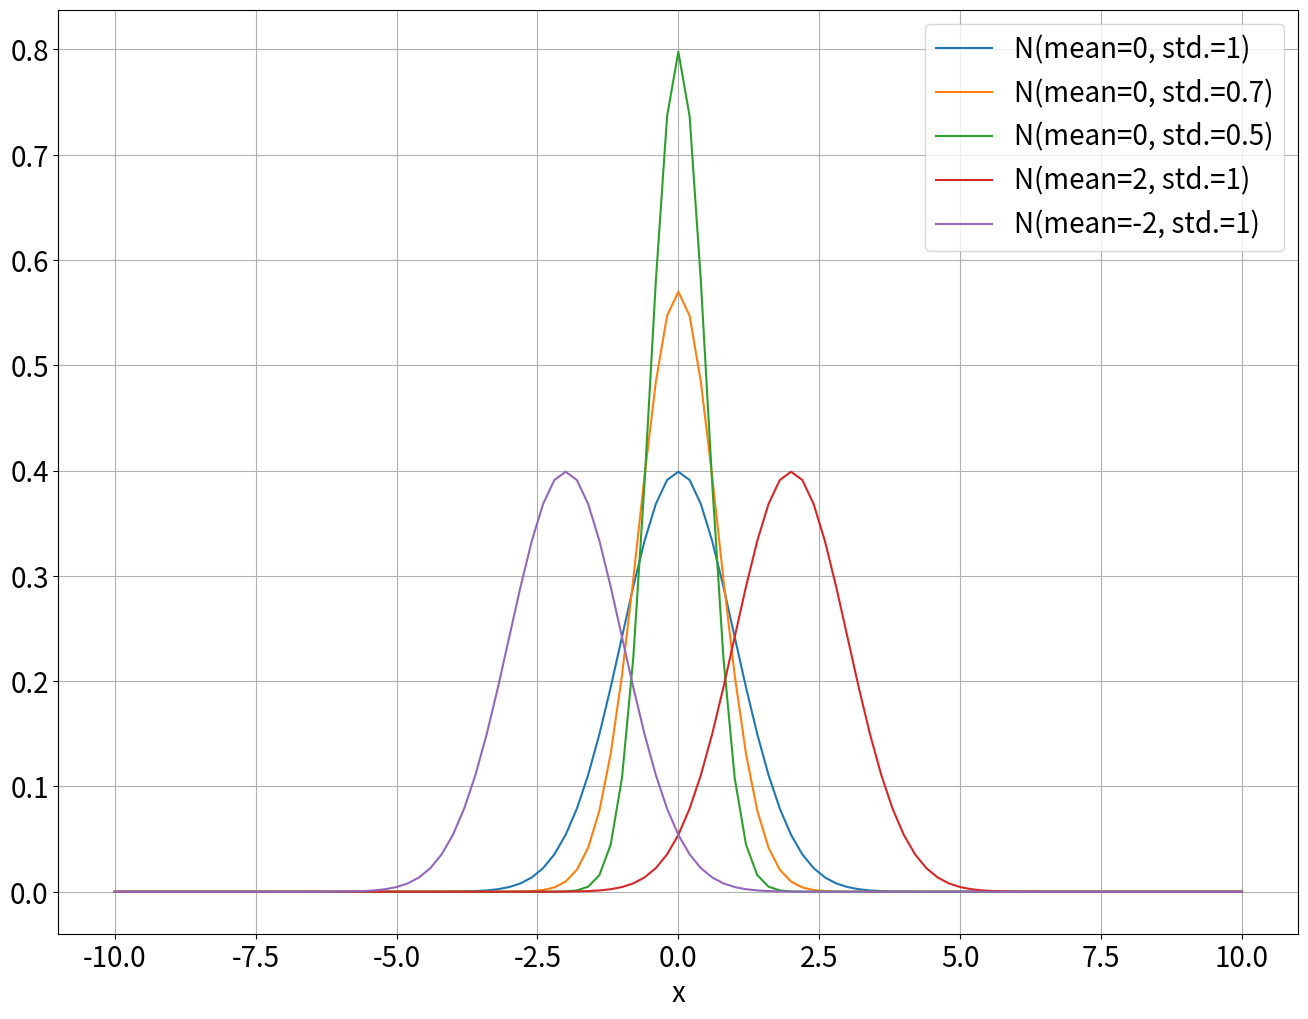

Recreate this plot in Python.
import numpy as np
import matplotlib.pyplot as plt
import scipy.stats as stats

legend = []


def norm(mu, var):
    legend.append("N(mean={0}, std.={1})".format(mu, var))
    return stats.norm(mu, var).pdf(x)


x = np.linspace(-10, 10, 101)
plt.rcParams.update({'font.size': 20})
plt.figure(figsize=(16, 12))
mean_and_std = [(0, 1), (0, 0.7), (0, 0.5), (2, 1), (-2, 1)]
for i in np.arange(5):
    plt.plot(x, norm(mean_and_std[i][0], mean_and_std[i][1]))
plt.xlabel('x')
plt.legend(legend, prop={'size': 20})
plt.grid()
plt.savefig("./normal_distribution.png")
plt.show()